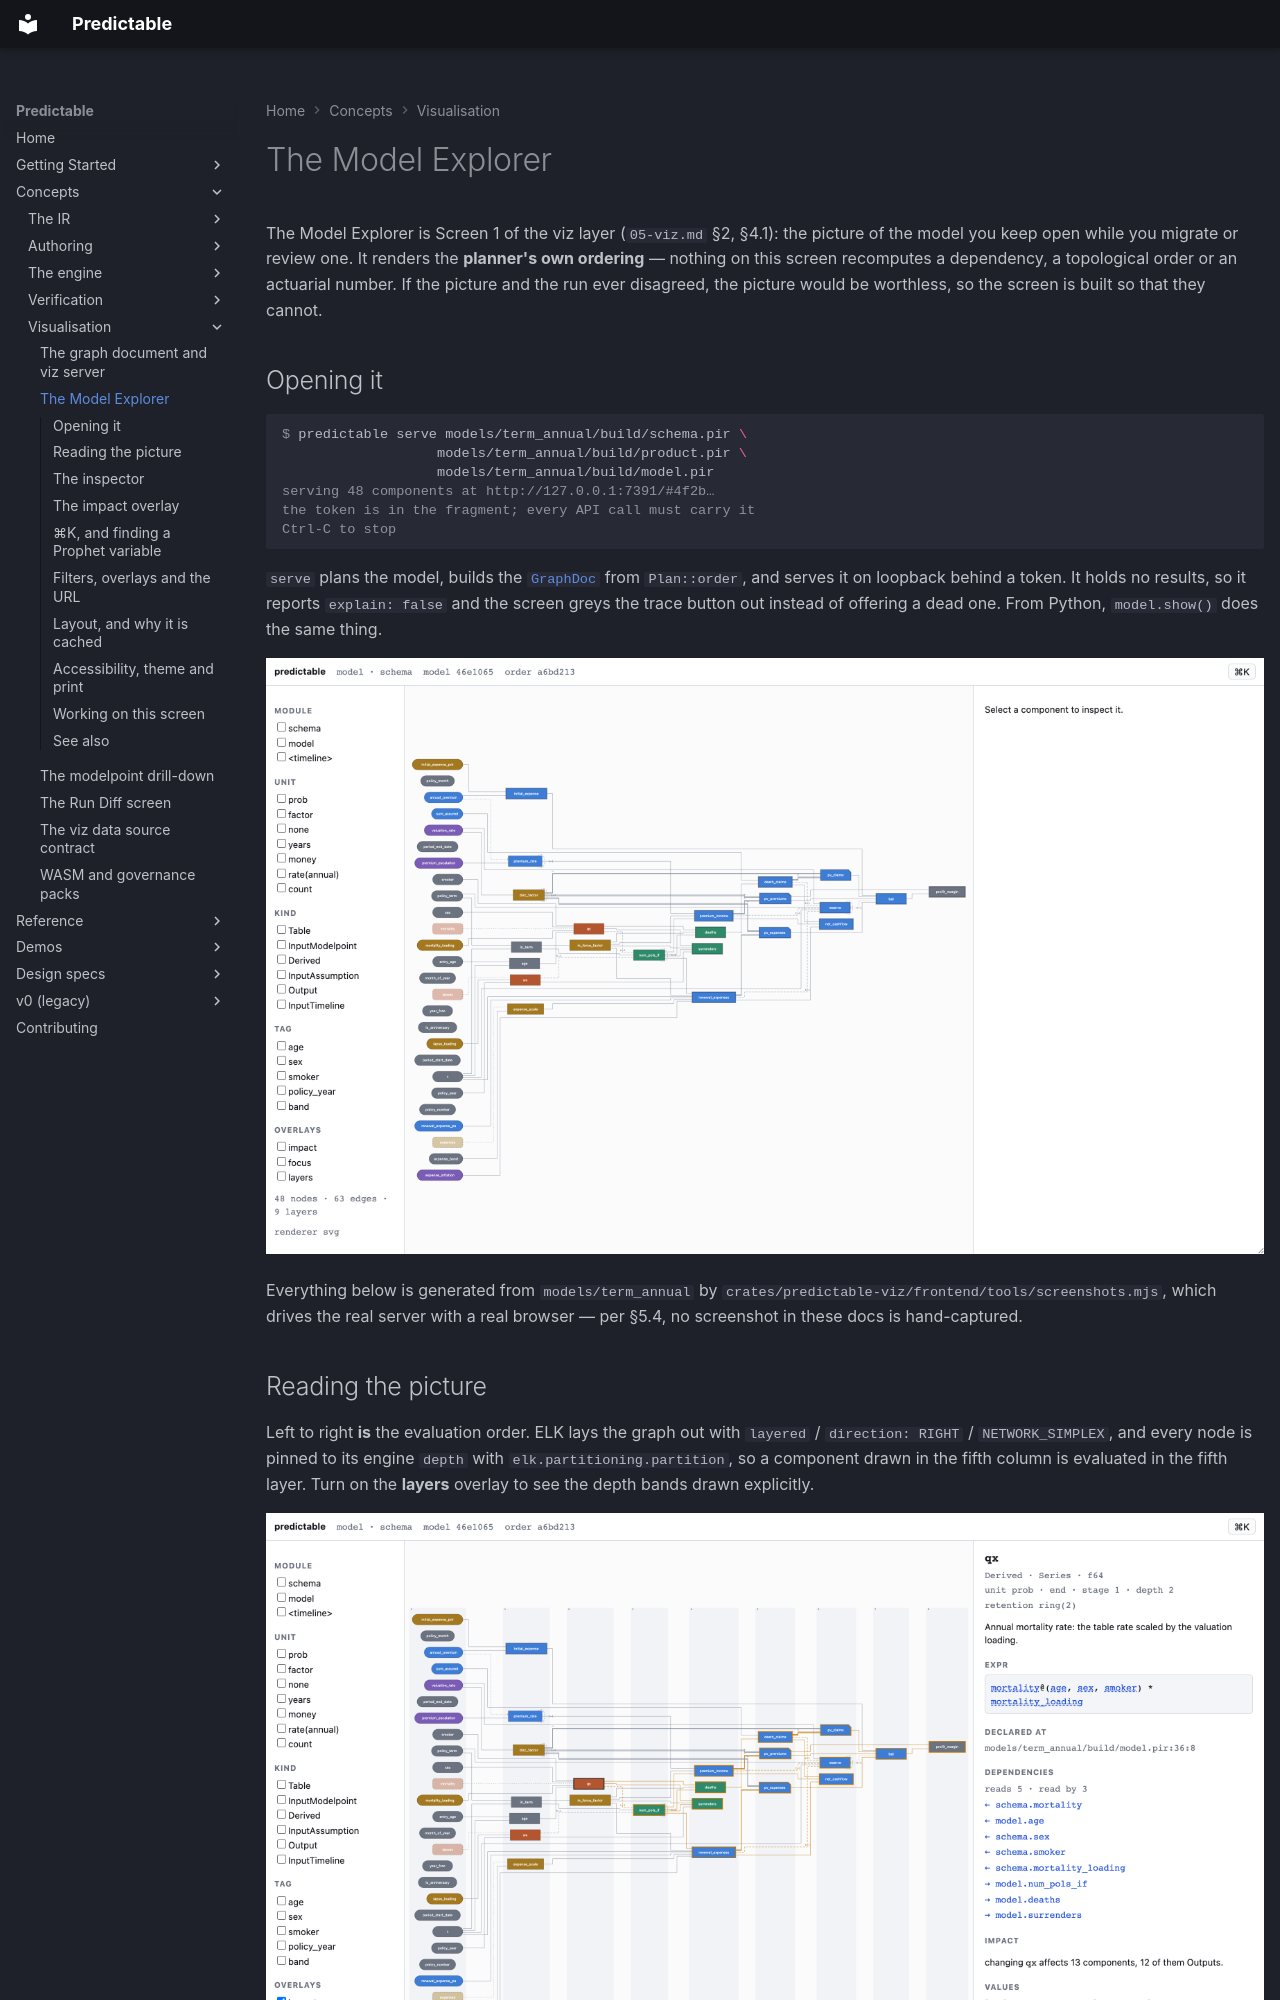

repository: RatulMaharaj/predictable · page: v2/model-explorer/index.html · generator: mkdocs

# The Model Explorer

The Model Explorer is Screen 1 of the viz layer (`05-viz.md` §2, §4.1): the picture of the model
you keep open while you migrate or review one. It renders the **planner's own ordering** — nothing
on this screen recomputes a dependency, a topological order or an actuarial number. If the picture
and the run ever disagreed, the picture would be worthless, so the screen is built so that they
cannot.

## Opening it

```console
$ predictable serve models/term_annual/build/schema.pir \
                   models/term_annual/build/product.pir \
                   models/term_annual/build/model.pir
serving 48 components at http://127.0.0.1:7391/#4f2b…
the token is in the fragment; every API call must carry it
Ctrl-C to stop
```

`serve` plans the model, builds the [`GraphDoc`](viz-server.md) from
`Plan::order`, and serves it on loopback behind a token. It holds no results, so it reports
`explain: false` and the screen greys the trace button out instead of offering a dead one. From
Python, `model.show()` does the same thing.

![The Model Explorer over the term_annual reference model](img/explorer-overview.png)

Everything below is generated from `models/term_annual` by
`crates/predictable-viz/frontend/tools/screenshots.mjs`, which drives the real server with a real
browser — per §5.4, no screenshot in these docs is hand-captured.
